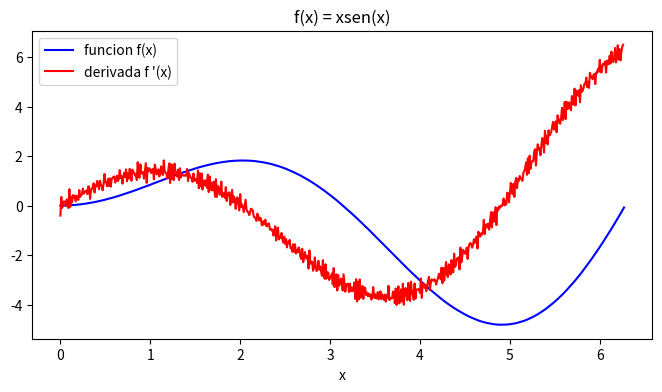
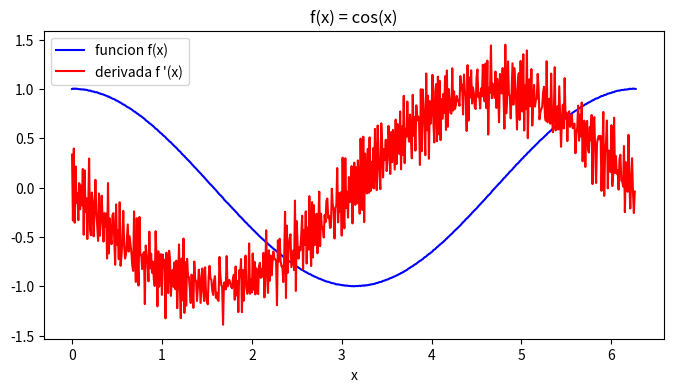
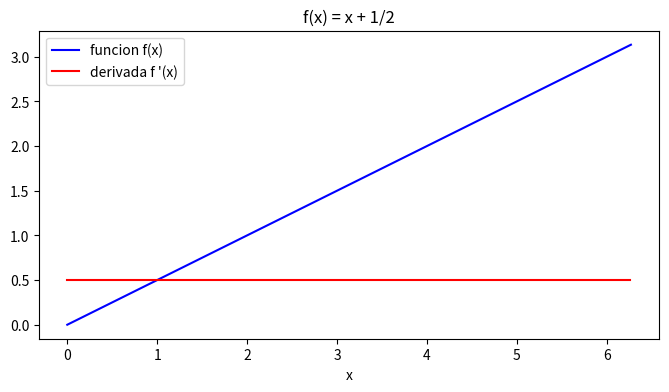

These charts were generated, in order, by the following Python code:
#11-11-2022

import pandas as pd
import numpy as np

"""Creamos el siguiente DataFrame (hoja1)"""

x = np.arange(0, 6.28, 0.01)
columna1 = x * np.sin(x) + 0.005 * np.random.rand(628)
columna2 = np.cos(x) + 0.005 * np.random.rand(628)
columna3 = x * 1/2
data = np.hstack((columna1.reshape(628,1), columna2.reshape(628,1), columna3.reshape(628,1)))
hoja1 = pd.DataFrame(data= data,
                     index= x,
                     columns= ["f1", "f2", "f3"])


""" 
 Para calcular derivadas se hace uso de su significado geometrico
 Una derivada es una pendiente de una funcion
    f'(x) = (y2-y1) / (x2 -x1)

 Ejemplo: calcular las derivadas de f1, f2 y f3
 """

derivada1 = np.diff(columna1)/np.diff(x)  #Pendientes de f1
derivada2 = np.diff(columna2)/np.diff(x)  #Pendientes de f2
derivada3 = np.diff(columna3)/np.diff(x)  #Pendientes de f2

"""
1) Crear una funcion genérica para graficar las derivadas
2) Crear un dataFrame que contenga los valores de las 3 derivadas en 
                            columns = ["der1", "der2", "der3"]
"""

#1er punto

import matplotlib.pyplot as plt
def graficaGenerica(x, y, y_prima, titulo):
    plt.figure(figsize=(8,4))
    plt.title(titulo)
    plt.plot(x,y, "b", label="funcion f(x)")
    plt.plot(x[:-1], y_prima, "r", label="derivada f '(x)")
    plt.xlabel("x")
    plt.legend()  #para mostrar los labels f(x) y f '(x)
    plt.show()

x = hoja1.index
y = hoja1["f1"]
y_prima = derivada1
graficaGenerica(x, y, y_prima, "f(x) = xsen(x)")

x = hoja1.index
y = hoja1["f2"]
y_prima = derivada2
graficaGenerica(x, y, y_prima, "f(x) = cos(x)")

x = hoja1.index
y = hoja1["f3"]
y_prima = derivada3
graficaGenerica(x, y, y_prima, "f(x) = x + 1/2")


#2do punto => pendiente crear data frame de derivadas
